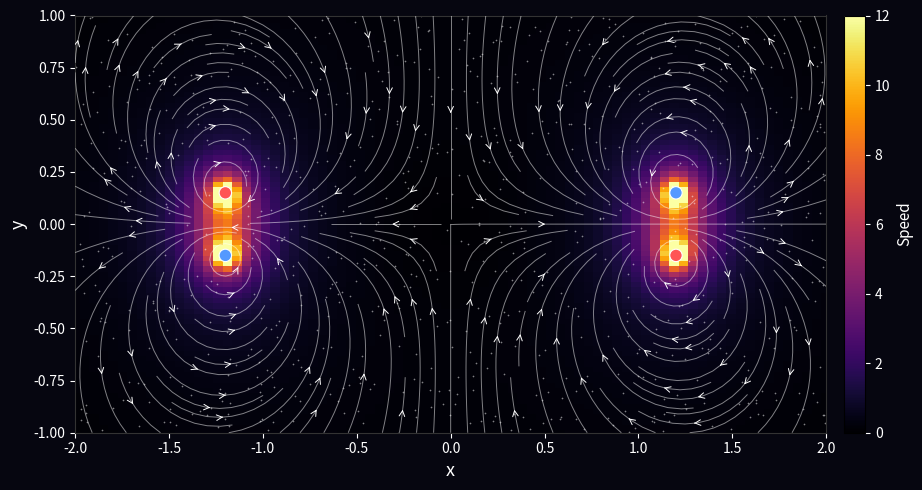

Here is the Python script that generated this plot:
import numpy as np
import matplotlib.pyplot as plt
import matplotlib.animation as animation

# --- Grid ---
N = 80
x_start, x_end = -2.0, 2.0
y_start, y_end = -1.0, 1.0
x = np.linspace(x_start, x_end, N)
y = np.linspace(y_start, y_end, N)
X, Y = np.meshgrid(x, y)

# --- Vortex initial conditions ---
# Each vortex moves under the velocity field induced by all others (N-vortex problem).
# strength > 0 = counter-clockwise,  strength < 0 = clockwise
#
# Collision setup: two dipoles on a head-on course.
# A dipole = one + and one - vortex close together — it self-propels.
# Left dipole  (+top, -bottom) → moves RIGHT
# Right dipole (-top, +bottom) → moves LEFT
# They meet in the middle and scatter.
strengths = np.array([ 4.0, -4.0, -4.0,  4.0])
state = {
    'vx': np.array([-1.2, -1.2,  1.2,  1.2]),
    'vy': np.array([ 0.15, -0.15,  0.15, -0.15]),
}

dt = 0.02
trail_len = 80          # number of past frames kept for trajectory trails
history_x = [state['vx'].copy()]
history_y = [state['vy'].copy()]
frame_count = [0]


# --- Physics: N-vortex equations ---

def deriv(vx, vy):
    """
    Velocity of each vortex due to all others — fully vectorised.
    dx[i,j] = vx[i] - vx[j]  (displacement from j to i)
    u[i]    = Σ_j  Γ_j/(2π) * dy[i,j] / r²[i,j]   (j ≠ i)
    """
    dx = vx[:, None] - vx[None, :]
    dy = vy[:, None] - vy[None, :]
    r2 = dx**2 + dy**2
    np.fill_diagonal(r2, np.inf)            # exclude self-interaction
    r2 = np.maximum(r2, 0.001)             # soft-core: prevents blow-up on close approach
    u = np.sum(+strengths[None, :] / (2 * np.pi) * dy / r2, axis=1)
    v = np.sum(-strengths[None, :] / (2 * np.pi) * dx / r2, axis=1)
    return u, v


def rk4_step(vx, vy):
    """4th-order Runge-Kutta integration of vortex positions."""
    k1u, k1v = deriv(vx,                   vy)
    k2u, k2v = deriv(vx + 0.5*dt*k1u,     vy + 0.5*dt*k1v)
    k3u, k3v = deriv(vx + 0.5*dt*k2u,     vy + 0.5*dt*k2v)
    k4u, k4v = deriv(vx +     dt*k3u,     vy +     dt*k3v)
    new_vx = vx + dt / 6 * (k1u + 2*k2u + 2*k3u + k4u)
    new_vy = vy + dt / 6 * (k1v + 2*k2v + 2*k3v + k4v)
    return new_vx, new_vy


def flow_field(vx, vy):
    """Total velocity on the mesh grid from all vortices at their current positions."""
    u = np.zeros((N, N))
    v = np.zeros((N, N))
    for g, xi, yi in zip(strengths, vx, vy):
        dx = X - xi;  dy = Y - yi
        r2 = np.maximum(dx**2 + dy**2, 1e-10)
        u += +g / (2 * np.pi) * dy / r2
        v += -g / (2 * np.pi) * dx / r2
    return u, v


def particle_velocity(vx_v, vy_v, px, py):
    """Velocity at particle positions (for advecting tracers)."""
    u = np.zeros(len(px))
    v = np.zeros(len(py))
    for g, xi, yi in zip(strengths, vx_v, vy_v):
        dx = px - xi;  dy = py - yi
        r2 = np.maximum(dx**2 + dy**2, 1e-10)
        u += +g / (2 * np.pi) * dy / r2
        v += -g / (2 * np.pi) * dx / r2
    return u, v


# --- Particles (Ventusky-style tracers) ---
n_par = 800
px = np.random.uniform(x_start, x_end, n_par)
py = np.random.uniform(y_start, y_end, n_par)

# --- Figure ---
fig, ax = plt.subplots(figsize=(10, 5))
ax.set_facecolor('black')
fig.patch.set_facecolor('#060610')

u0, v0 = flow_field(state['vx'], state['vy'])
speed0 = np.clip(np.sqrt(u0**2 + v0**2), 0, 12)
mesh = ax.pcolormesh(X, Y, speed0, cmap='inferno', shading='auto', vmin=0, vmax=12)

cbar = fig.colorbar(mesh, ax=ax, pad=0.02)
cbar.set_label('Speed', color='white', fontsize=11)
cbar.ax.yaxis.set_tick_params(color='white')
plt.setp(cbar.ax.yaxis.get_ticklabels(), color='white')

scat = ax.scatter(px, py, s=1.5, c='white', alpha=0.5, linewidths=0)

# Vortex markers: red = counter-clockwise, blue = clockwise
colors_v = ['#ff5555' if g > 0 else '#5599ff' for g in strengths]
vortex_scat = ax.scatter(state['vx'], state['vy'], s=80, c=colors_v,
                          zorder=5, edgecolors='white', linewidths=0.8)

# Trajectory trails — one coloured line per vortex
trail_lines = [
    ax.plot([], [], '-', color=c, alpha=0.5, linewidth=1.2)[0]
    for c in colors_v
]

ax.set_xlim(x_start, x_end)
ax.set_ylim(y_start, y_end)
ax.set_xlabel('x', color='white', fontsize=13)
ax.set_ylabel('y', color='white', fontsize=13)
ax.tick_params(colors='white')
for spine in ax.spines.values():
    spine.set_edgecolor('#333333')

# Draw initial streamplot so it's visible from the first frame
_sp0 = ax.streamplot(X, Y, u0, v0, color='white', density=1.5,
                     linewidth=0.7, arrowsize=1.0, arrowstyle='->', zorder=3)
_sp0.lines.set_alpha(0.5)
_sp0.arrows.set_alpha(0.5)

# Container for streamplot — must be removed and redrawn each frame
sp = [_sp0]


def update(frame):
    # Step vortex positions forward with RK4
    state['vx'], state['vy'] = rk4_step(state['vx'], state['vy'])
    history_x.append(state['vx'].copy())
    history_y.append(state['vy'].copy())
    if len(history_x) > trail_len:
        history_x.pop(0)
        history_y.pop(0)

    # Update background speed field
    u_g, v_g = flow_field(state['vx'], state['vy'])
    speed = np.clip(np.sqrt(u_g**2 + v_g**2), 0, 12)
    mesh.set_array(speed.ravel())

    # Remove old streamplot and draw new one showing current flow direction
    if sp[0] is not None:
        sp[0].lines.remove()
        sp[0].arrows.remove()
    sp[0] = ax.streamplot(X, Y, u_g, v_g, color='white', density=1.5,
                          linewidth=0.7, arrowsize=1.0, arrowstyle='->',
                          zorder=3)
    sp[0].lines.set_alpha(0.5)
    sp[0].arrows.set_alpha(0.5)

    # Advect particles through the current field
    u_p, v_p = particle_velocity(state['vx'], state['vy'], px, py)
    px[:] += u_p * dt
    py[:] += v_p * dt
    out = (px < x_start) | (px > x_end) | (py < y_start) | (py > y_end)
    px[out] = np.random.uniform(x_start, x_end, out.sum())
    py[out] = np.random.uniform(y_start, y_end, out.sum())
    scat.set_offsets(np.c_[px, py])

    # Move vortex markers
    vortex_scat.set_offsets(np.c_[state['vx'], state['vy']])

    # Draw trajectory trails
    hx = np.array(history_x)   # shape (trail_len, n_vortices)
    hy = np.array(history_y)
    for i, line in enumerate(trail_lines):
        line.set_data(hx[:, i], hy[:, i])

    frame_count[0] += 1
    ax.set_title(
        f'N-Vortex Interaction  |  t = {frame_count[0] * dt:.2f}  '
        f'|  red = CCW  blue = CW',
        color='white', fontsize=11, pad=6
    )


ani = animation.FuncAnimation(fig, update, frames=500, interval=40, blit=False)
plt.tight_layout()
plt.show()
